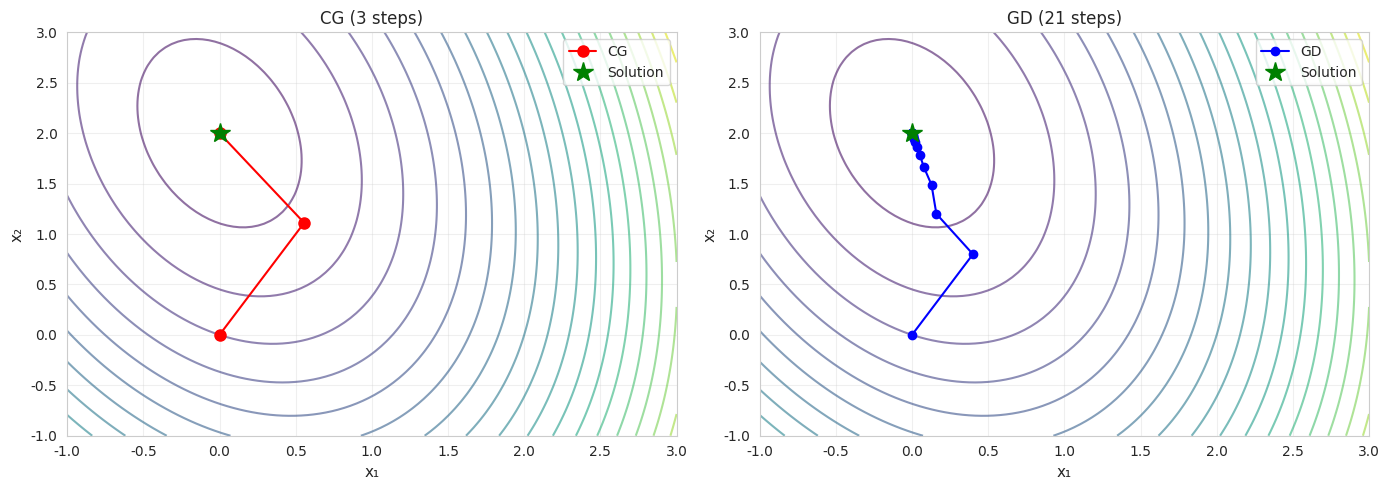
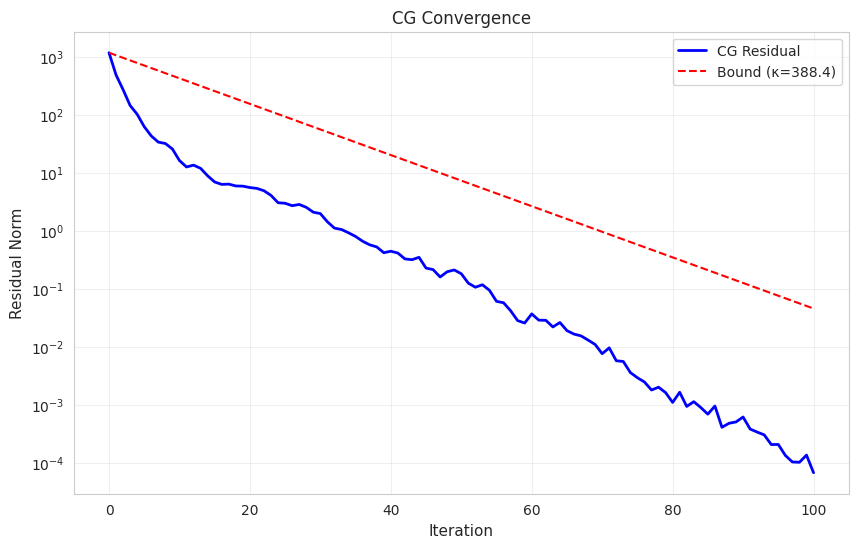
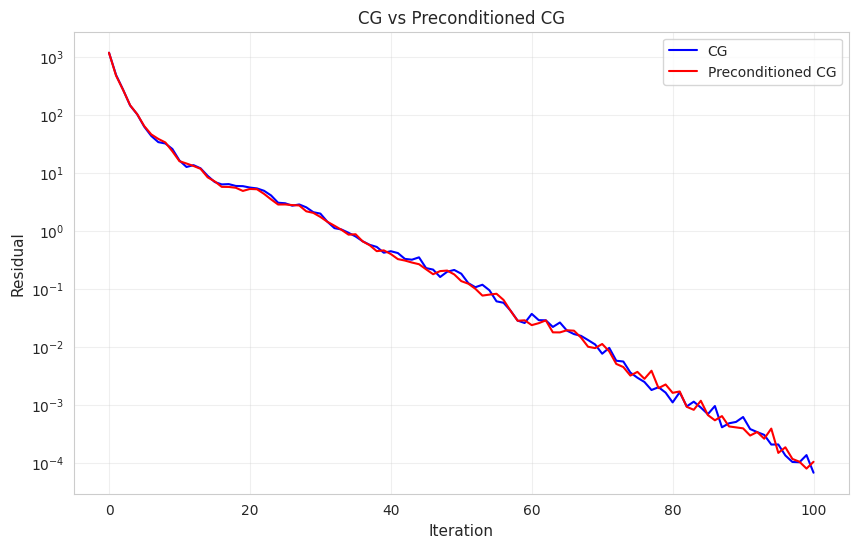

These figures' Python source, in order:
import numpy as np
import matplotlib.pyplot as plt
import seaborn as sns

sns.set_style('whitegrid')
np.random.seed(42)

def conjugate_gradient(A, b, x0=None, tol=1e-6, max_iter=None):
    """Conjugate Gradient algorithm."""
    n = len(b)
    if x0 is None:
        x = np.zeros(n)
    else:
        x = x0.copy()
    
    if max_iter is None:
        max_iter = n
    
    r = b - A @ x
    p = r.copy()
    rs_old = r @ r
    
    history = [x.copy()]
    residuals = [np.linalg.norm(r)]
    
    for i in range(max_iter):
        Ap = A @ p
        alpha = rs_old / (p @ Ap)
        x = x + alpha * p
        r = r - alpha * Ap
        rs_new = r @ r
        
        residuals.append(np.sqrt(rs_new))
        history.append(x.copy())
        
        if np.sqrt(rs_new) < tol:
            break
        
        beta = rs_new / rs_old
        p = r + beta * p
        rs_old = rs_new
    
    return x, history, residuals

# Test on 2D problem
A = np.array([[3, 0.5], [0.5, 1]])
b = np.array([1, 2])

# True solution
x_true = np.linalg.solve(A, b)

# CG
x_cg, hist_cg, res_cg = conjugate_gradient(A, b, x0=np.zeros(2))

# Gradient descent for comparison
def gradient_descent(A, b, x0, lr=0.1, n_iter=20):
    x = x0.copy()
    history = [x.copy()]
    for _ in range(n_iter):
        grad = A @ x - b
        x = x - lr * grad
        history.append(x.copy())
    return x, history

x_gd, hist_gd = gradient_descent(A, b, np.zeros(2), lr=0.4, n_iter=20)

# Visualize
x1 = np.linspace(-1, 3, 100)
x2 = np.linspace(-1, 3, 100)
X1, X2 = np.meshgrid(x1, x2)
Z = 0.5 * (A[0,0]*X1**2 + 2*A[0,1]*X1*X2 + A[1,1]*X2**2) - b[0]*X1 - b[1]*X2

fig, axes = plt.subplots(1, 2, figsize=(14, 5))

# CG
axes[0].contour(X1, X2, Z, levels=20, cmap='viridis', alpha=0.6)
hist_cg = np.array(hist_cg)
axes[0].plot(hist_cg[:, 0], hist_cg[:, 1], 'ro-', markersize=8, label='CG')
axes[0].plot(x_true[0], x_true[1], 'g*', markersize=15, label='Solution')
axes[0].set_xlabel('x₁', fontsize=11)
axes[0].set_ylabel('x₂', fontsize=11)
axes[0].set_title(f'CG ({len(hist_cg)} steps)', fontsize=12)
axes[0].legend()
axes[0].grid(True, alpha=0.3)

# GD
axes[1].contour(X1, X2, Z, levels=20, cmap='viridis', alpha=0.6)
hist_gd = np.array(hist_gd)
axes[1].plot(hist_gd[:, 0], hist_gd[:, 1], 'bo-', markersize=6, label='GD')
axes[1].plot(x_true[0], x_true[1], 'g*', markersize=15, label='Solution')
axes[1].set_xlabel('x₁', fontsize=11)
axes[1].set_ylabel('x₂', fontsize=11)
axes[1].set_title(f'GD ({len(hist_gd)} steps)', fontsize=12)
axes[1].legend()
axes[1].grid(True, alpha=0.3)

plt.tight_layout()
plt.show()

print(f"CG iterations: {len(hist_cg)-1}")
print(f"CG error: {np.linalg.norm(x_cg - x_true):.6f}")

# Test on larger system
n = 100
np.random.seed(42)
Q = np.random.randn(n, n)
A = Q.T @ Q + np.eye(n)  # SPD
x_true = np.random.randn(n)
b = A @ x_true

# CG
x_cg, _, res_cg = conjugate_gradient(A, b, x0=np.zeros(n), max_iter=n)

# Condition number
eigvals = np.linalg.eigvalsh(A)
kappa = eigvals[-1] / eigvals[0]

# Theoretical bound
iters = np.arange(len(res_cg))
bound = res_cg[0] * ((np.sqrt(kappa) - 1) / (np.sqrt(kappa) + 1))**iters

plt.figure(figsize=(10, 6))
plt.semilogy(res_cg, 'b-', linewidth=2, label='CG Residual')
plt.semilogy(bound, 'r--', label=f'Bound (κ={kappa:.1f})')
plt.xlabel('Iteration', fontsize=11)
plt.ylabel('Residual Norm', fontsize=11)
plt.title('CG Convergence', fontsize=12)
plt.legend()
plt.grid(True, alpha=0.3)
plt.show()

print(f"κ(A) = {kappa:.2f}")
print(f"Iterations to convergence: {len(res_cg)-1}")

def preconditioned_cg(A, b, M_inv=None, x0=None, tol=1e-6, max_iter=None):
    """Preconditioned CG."""
    n = len(b)
    if x0 is None:
        x = np.zeros(n)
    else:
        x = x0.copy()
    
    if M_inv is None:
        M_inv = np.eye(n)
    
    if max_iter is None:
        max_iter = n
    
    r = b - A @ x
    z = M_inv @ r
    p = z.copy()
    rz_old = r @ z
    
    residuals = [np.linalg.norm(r)]
    
    for i in range(max_iter):
        Ap = A @ p
        alpha = rz_old / (p @ Ap)
        x = x + alpha * p
        r = r - alpha * Ap
        
        residuals.append(np.linalg.norm(r))
        
        if np.linalg.norm(r) < tol:
            break
        
        z = M_inv @ r
        rz_new = r @ z
        beta = rz_new / rz_old
        p = z + beta * p
        rz_old = rz_new
    
    return x, residuals

# Jacobi preconditioner
M_inv = np.diag(1.0 / np.diag(A))

x_pcg, res_pcg = preconditioned_cg(A, b, M_inv=M_inv, max_iter=n)

plt.figure(figsize=(10, 6))
plt.semilogy(res_cg, 'b-', label='CG')
plt.semilogy(res_pcg, 'r-', label='Preconditioned CG')
plt.xlabel('Iteration', fontsize=11)
plt.ylabel('Residual', fontsize=11)
plt.title('CG vs Preconditioned CG', fontsize=12)
plt.legend()
plt.grid(True, alpha=0.3)
plt.show()

print(f"CG: {len(res_cg)-1} iterations")
print(f"PCG: {len(res_pcg)-1} iterations")
